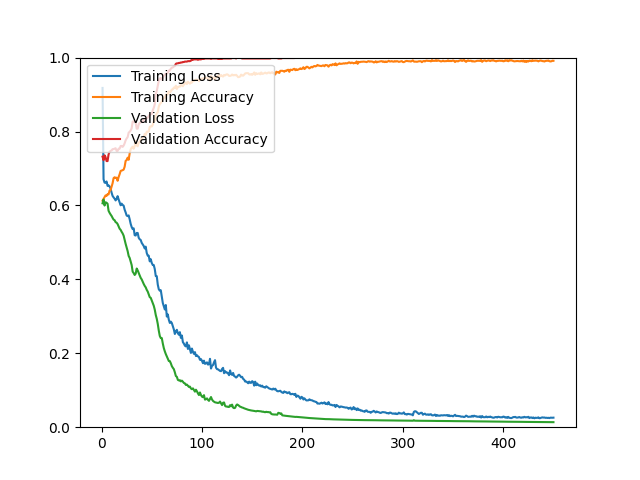

The table this chart was drawn from, first rows:
epoch, loss, acc, val_loss, val_acc
1, 0.9179, 0.6129, 0.6058, 0.7320
2, 0.6709, 0.6177, 0.6161, 0.7224
3, 0.6618, 0.6223, 0.5997, 0.7356
4, 0.6611, 0.6272, 0.6086, 0.7308
5, 0.6649, 0.6259, 0.6072, 0.7200
6, 0.6528, 0.6304, 0.6046, 0.7200
7, 0.6542, 0.6298, 0.5855, 0.7380
8, 0.6515, 0.6402, 0.5801, 0.7452
9, 0.6456, 0.6414, 0.5755, 0.7476
10, 0.6347, 0.6509, 0.5716, 0.7488
11, 0.6258, 0.6600, 0.5663, 0.7524
12, 0.6218, 0.6739, 0.5617, 0.7524
13, 0.6184, 0.6762, 0.5601, 0.7536
14, 0.6136, 0.6743, 0.5548, 0.7548
15, 0.6174, 0.6751, 0.5533, 0.7476
16, 0.6251, 0.6667, 0.5496, 0.7476
17, 0.6164, 0.6767, 0.5430, 0.7536
18, 0.6088, 0.6844, 0.5371, 0.7536
19, 0.6005, 0.6933, 0.5340, 0.7608
20, 0.6049, 0.6942, 0.5287, 0.7608
21, 0.6013, 0.6954, 0.5243, 0.7584
22, 0.5995, 0.6969, 0.5182, 0.7620
23, 0.5886, 0.7046, 0.5067, 0.7680
24, 0.5812, 0.7208, 0.4959, 0.7764
25, 0.5727, 0.7227, 0.4856, 0.7812
26, 0.5711, 0.7292, 0.4764, 0.7849
27, 0.5730, 0.7235, 0.4634, 0.7969
28, 0.5627, 0.7407, 0.4580, 0.7993
29, 0.5503, 0.7517, 0.4484, 0.8029
30, 0.5416, 0.7563, 0.4387, 0.8089
31, 0.5360, 0.7589, 0.4208, 0.8269
32, 0.5380, 0.7534, 0.4169, 0.8269
33, 0.5195, 0.7601, 0.4119, 0.8293
34, 0.5186, 0.7747, 0.4154, 0.8233
35, 0.5256, 0.7629, 0.4293, 0.8077
36, 0.5255, 0.7600, 0.4242, 0.8077
37, 0.5126, 0.7705, 0.4171, 0.8197
38, 0.5084, 0.7715, 0.4106, 0.8233
39, 0.5065, 0.7781, 0.4040, 0.8257
40, 0.4988, 0.7807, 0.3998, 0.8257
41, 0.4944, 0.7833, 0.3937, 0.8257
42, 0.4903, 0.7862, 0.3875, 0.8329
43, 0.4835, 0.7936, 0.3823, 0.8329
44, 0.4885, 0.7906, 0.3783, 0.8341
45, 0.4714, 0.7997, 0.3716, 0.8365
46, 0.4642, 0.7999, 0.3669, 0.8377
47, 0.4640, 0.7997, 0.3597, 0.8413
48, 0.4487, 0.8125, 0.3518, 0.8462
49, 0.4545, 0.8141, 0.3500, 0.8462
50, 0.4445, 0.8137, 0.3428, 0.8474
51, 0.4389, 0.8185, 0.3354, 0.8570
52, 0.4387, 0.8283, 0.3286, 0.8642
53, 0.4279, 0.8284, 0.3180, 0.8738
54, 0.4090, 0.8435, 0.3035, 0.9014
55, 0.4086, 0.8492, 0.2932, 0.9099
56, 0.3857, 0.8527, 0.2792, 0.9243
57, 0.3733, 0.8674, 0.2613, 0.9375
58, 0.3694, 0.8741, 0.2469, 0.9435
59, 0.3706, 0.8769, 0.2411, 0.9447
60, 0.3538, 0.8808, 0.2411, 0.9399
... 390 more rows
